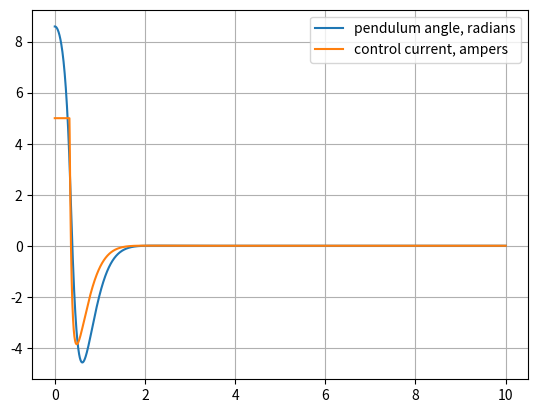

Write Python code to recreate this figure.
#!/usr/bin/python3

import numpy as np
import scipy.linalg
import matplotlib.pyplot as plt

def dlqr(A,B,Q,R):
    """
    Solve the discrete time lqr controller.
    x[k+1] = A x[k] + B u[k]
    cost = sum x[k].T*Q*x[k] + u[k].T*R*u[k]
    """
    # first, solve the ricatti equation
    P = np.matrix(scipy.linalg.solve_discrete_are(A, B, Q, R))
    # compute the LQR gain
    K = np.matrix(scipy.linalg.inv(B.T*P*B+R)*(B.T*P*A))
    return -K


dt = .005
g = 9.81
k = 0.0369
Jr = 0.001248
J = .7*.160**2
ml = .7*.160

A = np.matrix([[1.,dt,0.],[ml*g/J*dt, 1., 0.],[-ml*g/J*dt, 0., 1.]])
B = np.matrix([[0.],[-k/J*dt],[(J+Jr)*k/(J*Jr)*dt]])

print(A)
print(B)

Q = np.matrix("1 0 0; 0 .1 0 ; 0 0 .0001")
R = np.matrix(".001")

K = dlqr(A,B,Q,R)
print("double K[] = {%f, %f, %f};" % (K[0,0], K[0,1], K[0,2]))

nsteps = 2000
time = np.linspace(0, 10, nsteps, endpoint=True)
xk = np.matrix(".15 ; 0 ; 0")

Q  = []
I  = []

for t in time:
    ik = K*xk
    if (ik[0,0]>5.):
        ik[0,0] = 5.

    if (ik[0,0]<-5.):
        ik[0,0] = -5.

    Q.append(xk[0,0]/np.pi*180)
    I.append(ik[0,0])
    xk = A*xk + B*ik

plt.plot(time, Q, label='pendulum angle, radians')
plt.plot(time, I, label='control current, ampers')

plt.legend(loc='upper right')
plt.grid()
plt.show()

